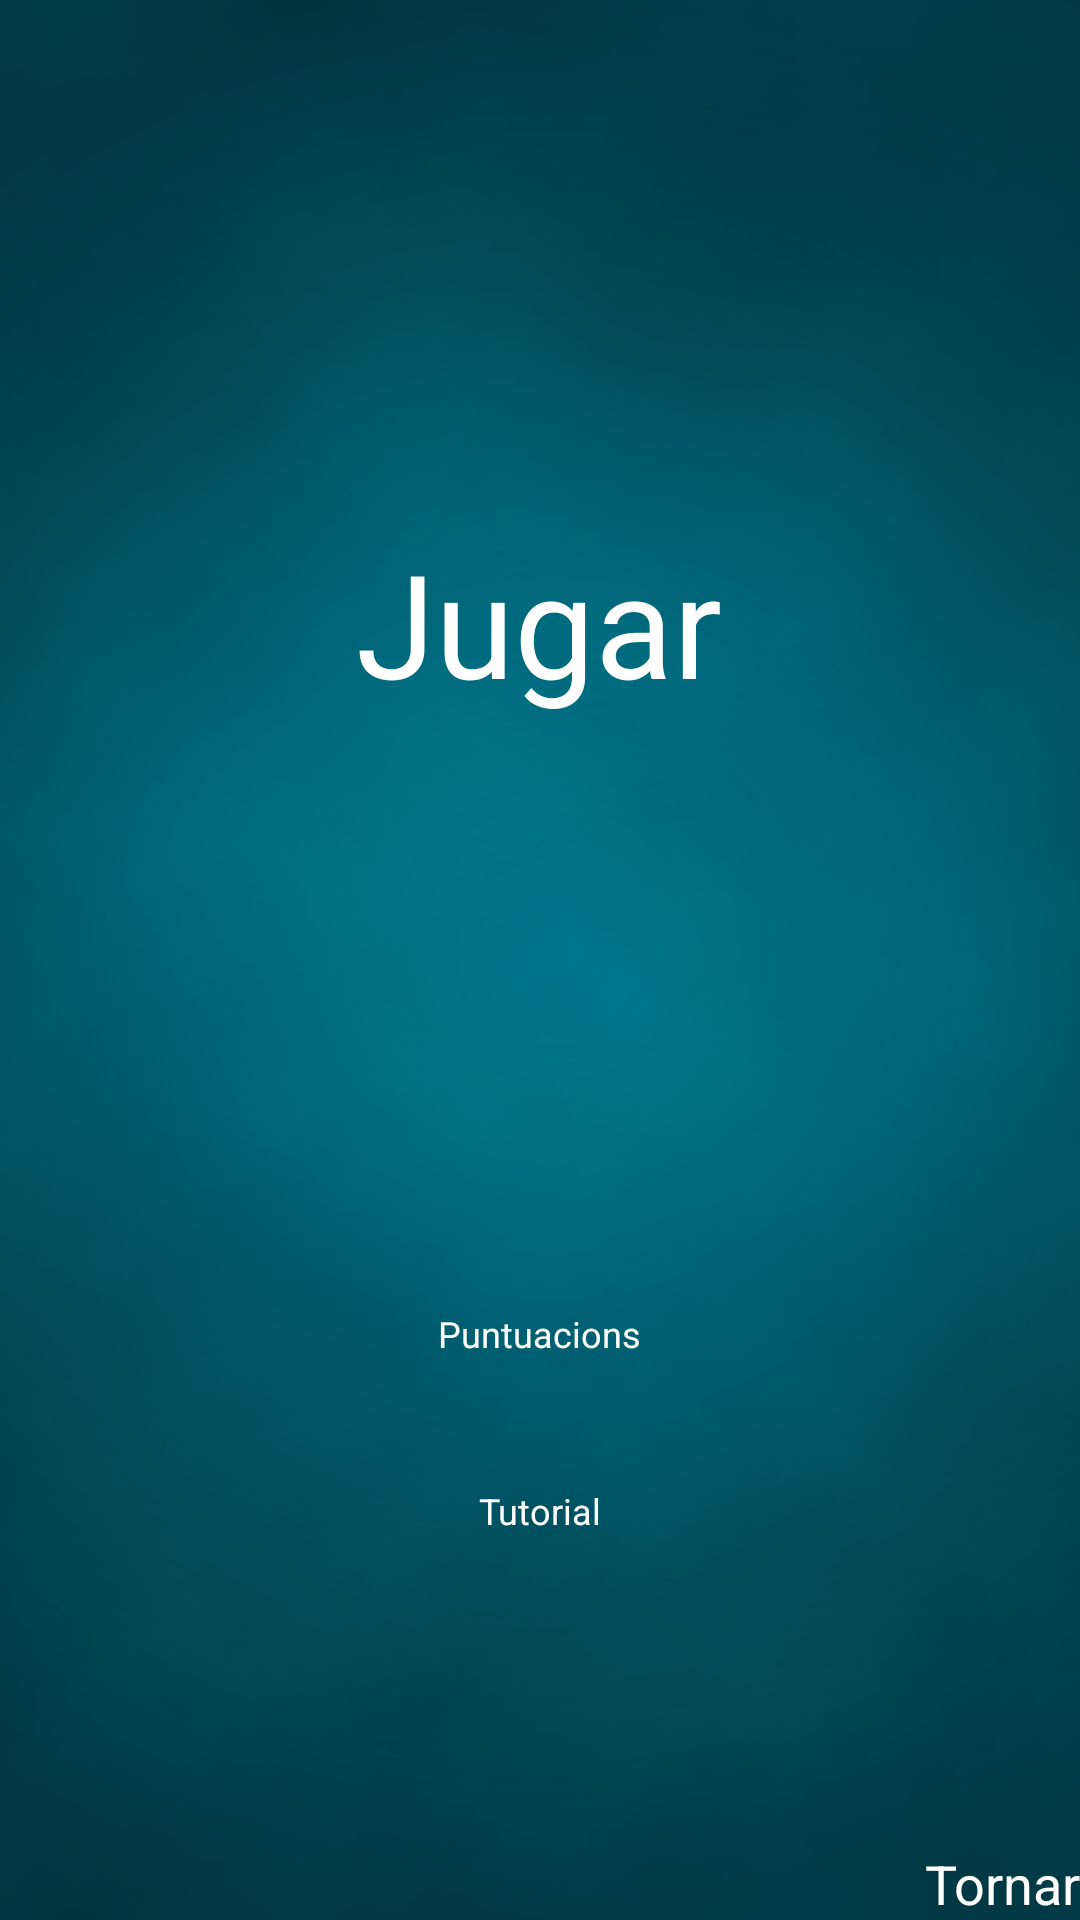

Layout XML and referenced resources for this Android screen:
<!-- AndroidManifest.xml: application theme AppTheme -->
<!-- res/layout/options.xml -->
<?xml version="1.0" encoding="utf-8"?>
<LinearLayout xmlns:android="http://schemas.android.com/apk/res/android"
              android:layout_width="fill_parent"
              android:layout_height="fill_parent"
              android:background="@drawable/background"
              android:orientation="vertical">

  <LinearLayout
      android:layout_width="fill_parent"
      android:layout_height="fill_parent"
      android:layout_weight="1"
      android:gravity="center_vertical|center_horizontal"
      android:orientation="vertical">

    <LinearLayout
        android:layout_width="fill_parent"
        android:layout_height="fill_parent"
        android:layout_weight="1"
        android:gravity="center_vertical|center_horizontal"
        android:orientation="horizontal">

      <Button
          android:id="@+id/buttonLevels"
          android:layout_width="225dp"
          android:layout_height="175dp"
          android:text="@string/choicePlay"
          android:textSize="48sp"></Button>

    </LinearLayout>

    <LinearLayout
        android:layout_width="fill_parent"
        android:layout_height="fill_parent"
        android:layout_weight="4"
        android:gravity="center_vertical|center_horizontal"
        android:orientation="horizontal">

      <Button
          android:id="@+id/buttonScores"
          android:layout_width="175dp"
          android:layout_height="50dp"
          android:text="@string/choiceScores"
          android:textSize="12sp"></Button>

    </LinearLayout>

    <LinearLayout
        android:layout_width="fill_parent"
        android:layout_height="fill_parent"
        android:layout_weight="4"
        android:gravity="center_vertical|center_horizontal"
        android:orientation="horizontal">

      <Button
          android:id="@+id/buttonTutorial"
          android:layout_width="175dp"
          android:layout_height="50dp"
          android:text="@string/choiceTutorial"
          android:textSize="12sp"></Button>

    </LinearLayout>

  </LinearLayout>

  <LinearLayout
      android:layout_width="fill_parent"
      android:layout_height="fill_parent"
      android:layout_weight="5"
      android:gravity="bottom|right"
      android:orientation="vertical">

    <Button
        android:id="@+id/buttonBackToTitle"
        android:layout_width="wrap_content"
        android:layout_height="wrap_content"
        android:text="@string/choiceBack"></Button>

  </LinearLayout>

</LinearLayout>
<!-- resources referenced by this layout -->
<resources>
  <!-- drawable background: png bitmap (drawable, 104700 bytes) -->
  <string name="choiceBack">Tornar</string>
  <string name="choicePlay">Jugar</string>
  <string name="choiceScores">Puntuacions</string>
  <string name="choiceTutorial">Tutorial</string>
  <style name="AppTheme" parent="Theme.AppCompat.Light.NoActionBar">
      <item name="android:windowFullscreen">true</item>
      <item name="android:windowContentOverlay">@null</item>
      <item name="android:buttonStyle">@style/Button</item>
    </style>
  <style name="Button" parent="@android:style/Widget.Button">
      <item name="android:textColor">#fff</item>
      <item name="android:textAppearance">@android:style/TextAppearance.Medium</item>
      <item name="android:background">@drawable/button</item>
    </style>
  <!-- drawable button (drawable) -->
  <?xml version="1.0" encoding="utf-8"?>
  <selector xmlns:android="http://schemas.android.com/apk/res/android">
    <item android:drawable="@drawable/btn_red" android:state_enabled="false" />
    <item android:drawable="@drawable/btn_orange" android:state_enabled="true" android:state_pressed="true" />
    <item android:drawable="@drawable/btn_orange" android:state_enabled="true" android:state_focused="true" />
    <item android:drawable="@drawable/btn_black" android:state_enabled="true" />
  </selector>
</resources>
